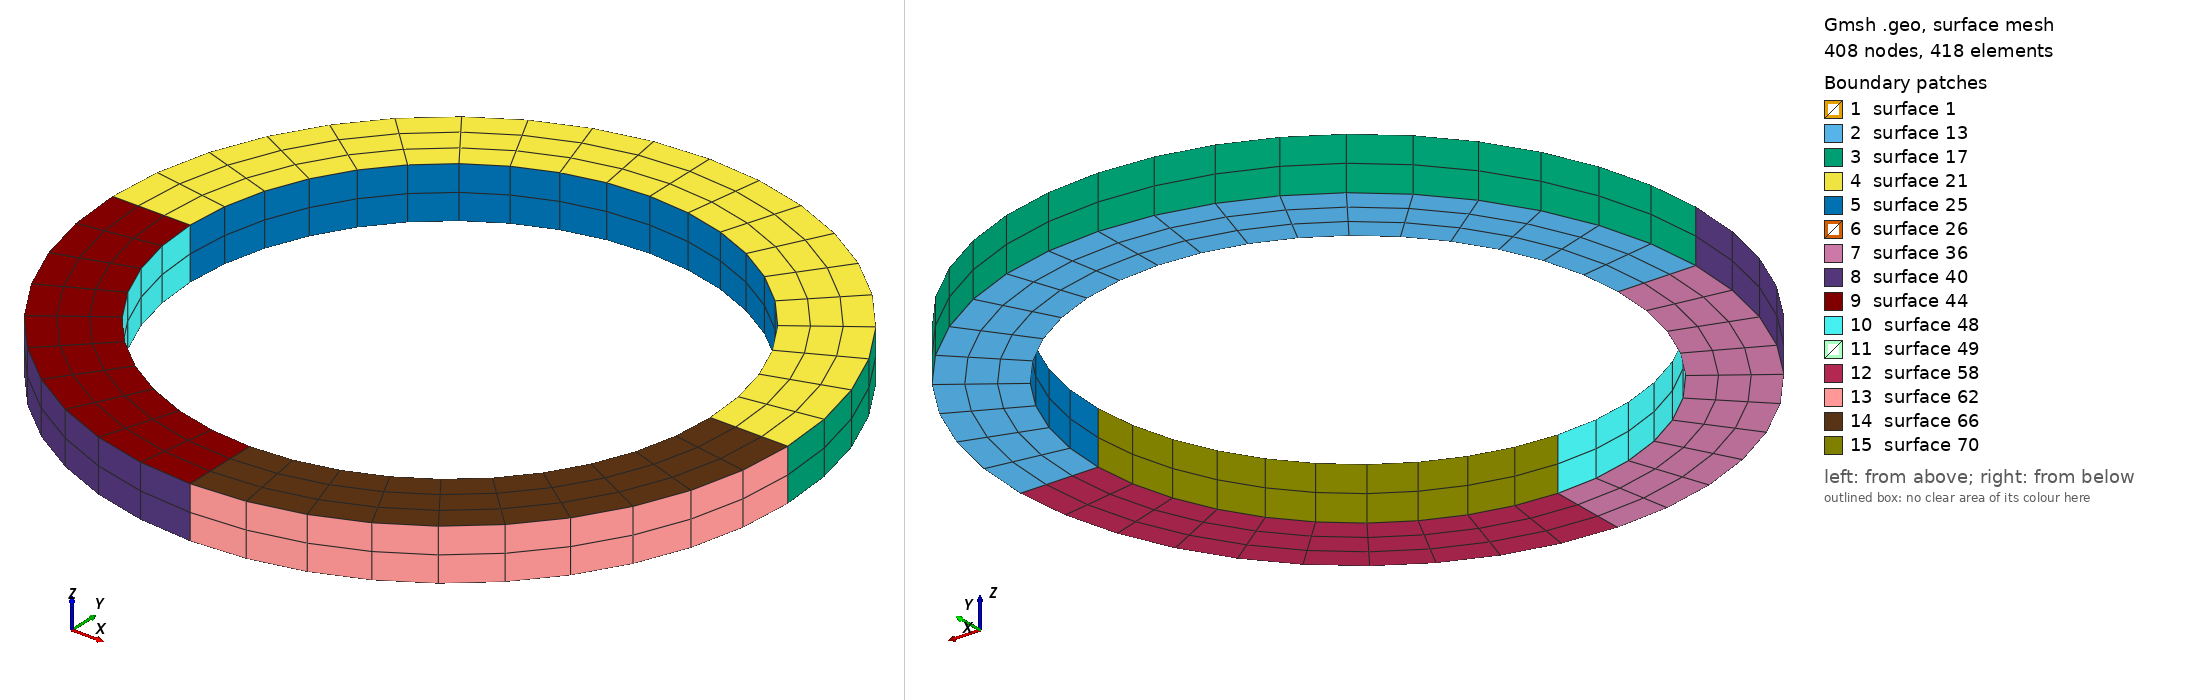

Gmsh geometry script, surface-meshed: 408 nodes, 418 surface elements. Boundary patches (legend numbers): 1 surface 1, 2 surface 13, 3 surface 17, 4 surface 21, 5 surface 25, 6 surface 26, 7 surface 36, 8 surface 40, 9 surface 44, 10 surface 48, 11 surface 49, 12 surface 58, 13 surface 62, 14 surface 66, 15 surface 70. Left view from above one corner, right view from below the opposite corner. The script declares no physical surfaces, so the legend lists its geometric surfaces. The drawing asked Gmsh for element sizes between 1% and 20% of the model's largest extent; the script's own settings can give other sizes.

=== ring.geo (drawn) ===
ri=0.1;
ro=0.13;
t=0.02;
Point(1)={ri,0.0,0.0};
Point(2)={ro,0.0,0.0};
Point(3)={ri,0.0,t};
Point(4)={ro,0.0,t};//+
Line(1) = {1, 2};
//+
Line(2) = {2, 4};
//+
Line(3) = {4, 3};
//+
Line(4) = {3, 1};
//+
Curve Loop(1) = {1, 2, 3, 4};
//+
Plane Surface(1) = {1};
//+
Extrude {{0, 0, 1}, {0, 0, 0}, Pi} {
  Surface{1}; Layers{20}; Recombine;
}
//+
Transfinite Curve {3, 1} = 4 Using Progression 1;
//+
Transfinite Curve {2, 4} = 3 Using Progression 1;
//+
Transfinite Surface {1} = {1, 2, 4, 3};
//+
Physical Volume("A", 27) = {1};
//+
Extrude {{0, 0, 1}, {0, 0, 0}, Pi/2} {
  Surface{26}; Layers{10}; Recombine;
}
//+
Extrude {{0, 0, 1}, {0, 0, 0}, Pi/2} {
  Surface{49}; Layers{10}; Recombine;
}
//+
Physical Volume("B", 71) = {2};
//+
Recombine Surface {26, 36, 49};
//+
Recombine Surface {26, 49, 1};
//+
Physical Volume("C", 72) = {3};
